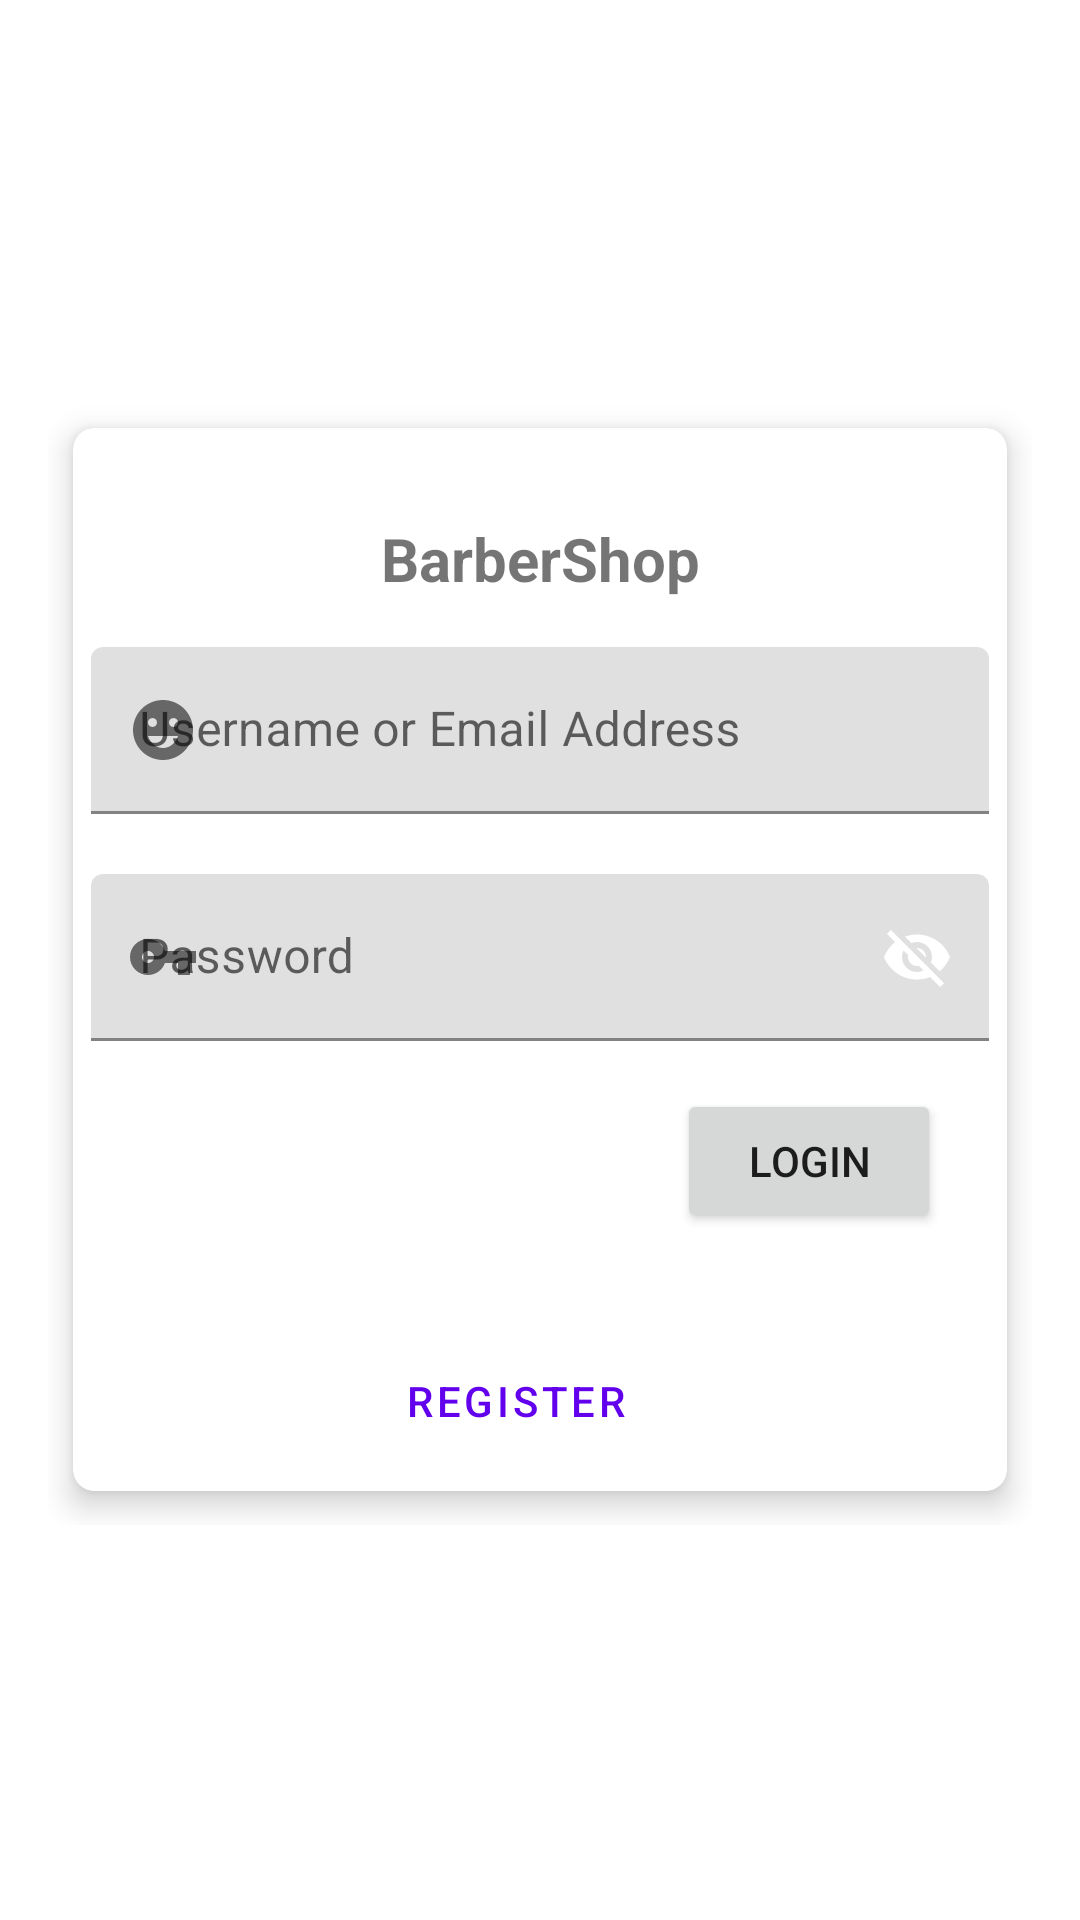

Reconstruct the res/layout file that produces this screen, plus the resources it refers to.
<!-- AndroidManifest.xml: application theme Theme.BarberShop -->
<!-- res/layout/activity_login_page.xml -->
<?xml version="1.0" encoding="utf-8"?>
<ScrollView
    xmlns:android="http://schemas.android.com/apk/res/android"
    xmlns:app="http://schemas.android.com/apk/res-auto"
    xmlns:tools="http://schemas.android.com/tools"
    android:layout_width="match_parent"
    android:layout_height="match_parent">

    <androidx.constraintlayout.widget.ConstraintLayout
        android:layout_width="match_parent"
        android:layout_height="match_parent"
        android:layout_gravity="center">

        <FrameLayout
            android:layout_width="0dp"
            android:layout_height="wrap_content"
            android:layout_marginStart="16dp"
            android:layout_marginEnd="16dp"
            android:foregroundGravity="center"
            app:layout_constraintBottom_toBottomOf="parent"
            app:layout_constraintEnd_toEndOf="parent"
            app:layout_constraintStart_toStartOf="parent"
            app:layout_constraintTop_toTopOf="parent">

            <androidx.cardview.widget.CardView
                android:layout_width="match_parent"
                android:layout_height="wrap_content"
                app:cardCornerRadius="7dp"
                app:cardElevation="6dp"
                app:cardUseCompatPadding="true"
                app:contentPadding="6dp">

                <LinearLayout
                    android:layout_width="match_parent"
                    android:layout_height="wrap_content"
                    android:orientation="vertical">

                    <androidx.constraintlayout.widget.ConstraintLayout
                        android:layout_width="match_parent"
                        android:layout_height="wrap_content">

                        <ImageView
                            android:id="@+id/imageView"
                            android:layout_width="wrap_content"
                            android:layout_height="wrap_content"
                            android:layout_marginTop="16dp"
                            android:src="@drawable/icons"
                            app:layout_constraintEnd_toEndOf="parent"
                            app:layout_constraintStart_toStartOf="parent"
                            app:layout_constraintTop_toTopOf="parent">

                        </ImageView>

                        <TextView
                            android:layout_width="wrap_content"
                            android:layout_height="wrap_content"
                            android:layout_marginTop="8dp"
                            android:layout_marginBottom="16dp"
                            android:text="@string/app_name"
                            android:textSize="20sp"
                            android:textStyle="bold"
                            app:layout_constraintBottom_toBottomOf="parent"
                            app:layout_constraintEnd_toEndOf="parent"
                            app:layout_constraintStart_toStartOf="parent"
                            app:layout_constraintTop_toBottomOf="@+id/imageView" />

                    </androidx.constraintlayout.widget.ConstraintLayout>

                    <com.google.android.material.textfield.TextInputLayout
                        android:id="@+id/textUsername"
                        android:layout_width="match_parent"
                        android:layout_height="wrap_content"
                        android:hint="@string/username_or_email_address"
                        app:startIconContentDescription="@string/content_description_end_icon"
                        app:startIconDrawable="@drawable/ic_baseline_user_24">

                        <com.google.android.material.textfield.TextInputEditText
                            android:layout_width="match_parent"
                            android:layout_height="wrap_content" />

                    </com.google.android.material.textfield.TextInputLayout>

                    <com.google.android.material.textfield.TextInputLayout
                        android:id="@+id/textpassword"
                        android:layout_width="match_parent"
                        android:layout_height="wrap_content"
                        android:layout_marginTop="20dp"
                        android:hint="@string/password"
                        app:endIconMode="password_toggle"
                        app:passwordToggleEnabled="true"
                        app:startIconContentDescription="@string/password_icon_description"
                        app:startIconDrawable="@drawable/ic_baseline_password_24">

                        <com.google.android.material.textfield.TextInputEditText
                            android:layout_width="match_parent"
                            android:layout_height="wrap_content" />

                    </com.google.android.material.textfield.TextInputLayout>

                    <androidx.constraintlayout.widget.ConstraintLayout
                        android:layout_width="match_parent"
                        android:layout_height="wrap_content">

                        <Button
                            android:id="@+id/loginButton"

                            android:layout_width="wrap_content"
                            android:layout_height="wrap_content"
                            android:layout_marginTop="16dp"
                            android:layout_marginEnd="16dp"
                            android:text="Login"
                            app:layout_constraintEnd_toEndOf="parent"
                            app:layout_constraintTop_toTopOf="parent">

                        </Button>

                        <Button
                            style="@style/Widget.MaterialComponents.Button.OutlinedButton"
                            android:id="@+id/registerWithus"
                            android:layout_width="0dp"
                            android:layout_height="wrap_content"
                            android:layout_marginTop="32dp"
                            android:layout_marginEnd="16dp"
                            android:text="Register"
                            app:layout_constraintEnd_toEndOf="parent"
                            app:layout_constraintStart_toStartOf="parent"
                            app:layout_constraintTop_toBottomOf="@+id/loginButton" />

                    </androidx.constraintlayout.widget.ConstraintLayout>

                </LinearLayout>

            </androidx.cardview.widget.CardView>

        </FrameLayout>

    </androidx.constraintlayout.widget.ConstraintLayout>
</ScrollView>
<!-- resources referenced by this layout -->
<resources>
  <!-- drawable ic_baseline_password_24 (drawable) -->
  <vector android:height="24dp" android:tint="#B72525"
      android:viewportHeight="24" android:viewportWidth="24"
      android:width="24dp" xmlns:android="http://schemas.android.com/apk/res/android">
      <path android:fillColor="@android:color/white" android:pathData="M12.65,10C11.83,7.67 9.61,6 7,6c-3.31,0 -6,2.69 -6,6s2.69,6 6,6c2.61,0 4.83,-1.67 5.65,-4H17v4h4v-4h2v-4H12.65zM7,14c-1.1,0 -2,-0.9 -2,-2s0.9,-2 2,-2 2,0.9 2,2 -0.9,2 -2,2z"/>
  </vector>
  <!-- drawable ic_baseline_user_24 (drawable) -->
  <vector android:height="24dp" android:tint="#B72525"
      android:viewportHeight="24" android:viewportWidth="24"
      android:width="24dp" xmlns:android="http://schemas.android.com/apk/res/android">
      <path android:fillColor="@android:color/white" android:pathData="M11.99,2C6.47,2 2,6.48 2,12c0,5.52 4.47,10 9.99,10C17.52,22 22,17.52 22,12C22,6.48 17.52,2 11.99,2zM8.5,8C9.33,8 10,8.67 10,9.5S9.33,11 8.5,11S7,10.33 7,9.5S7.67,8 8.5,8zM12,18c-2.28,0 -4.22,-1.66 -5,-4h10C16.22,16.34 14.28,18 12,18zM15.5,11c-0.83,0 -1.5,-0.67 -1.5,-1.5S14.67,8 15.5,8S17,8.67 17,9.5S16.33,11 15.5,11z"/>
  </vector>
  <string name="app_name">BarberShop</string>
  <string name="content_description_end_icon">user icon</string>
  <string name="password">Password</string>
  <string name="password_icon_description">Password Icon</string>
  <string name="username_or_email_address">Username or Email Address</string>
  <style name="Theme.BarberShop" parent="Theme.MaterialComponents.DayNight.DarkActionBar">
          
          <item name="colorPrimary">@color/purple_500</item>
          <item name="colorPrimaryVariant">@color/purple_700</item>
          <item name="colorOnPrimary">@color/white</item>
          
          <item name="colorSecondary">@color/teal_200</item>
          <item name="colorSecondaryVariant">@color/teal_700</item>
          <item name="colorOnSecondary">@color/black</item>
          
          <item name="android:statusBarColor" tools:targetApi="l">?attr/colorPrimaryVariant</item>
          
      </style>
  <color name="purple_500">#FF6200EE</color>
  <color name="purple_700">#FF3700B3</color>
  <color name="white">#FFFFFFFF</color>
  <color name="teal_200">#FF03DAC5</color>
  <color name="teal_700">#FF018786</color>
  <color name="black">#FF000000</color>
</resources>
